Run: headless pygame with SDL's dummy video driver; simulated clock (each Clock.tick advances the game by its frame time, no real sleeping); random seed 0; keys injected as events and as key.get_pressed() state; no mouse input.
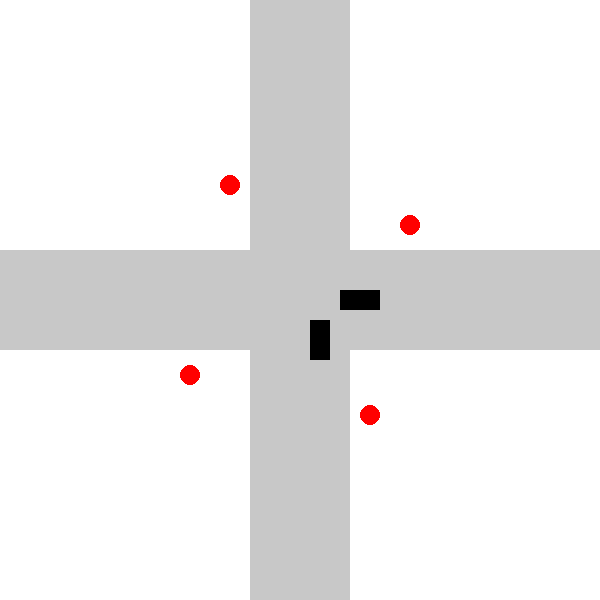
Frame 1 of 4 · flips 1–60 · no input
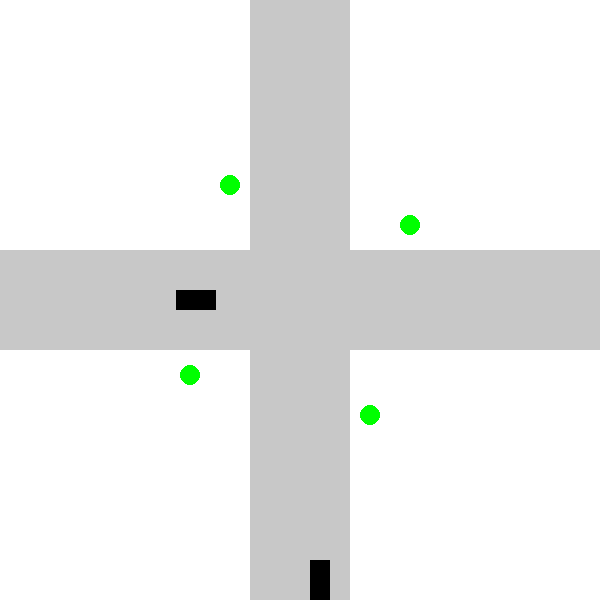
Frame 2 of 4 · flips 61–180 · tapped SPACE, RETURN · held RIGHT (→), D
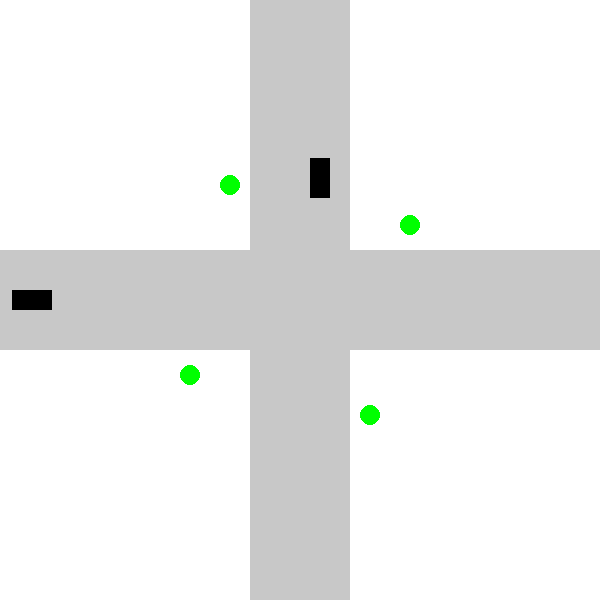
Frame 3 of 4 · flips 181–300 · held DOWN (↓), S
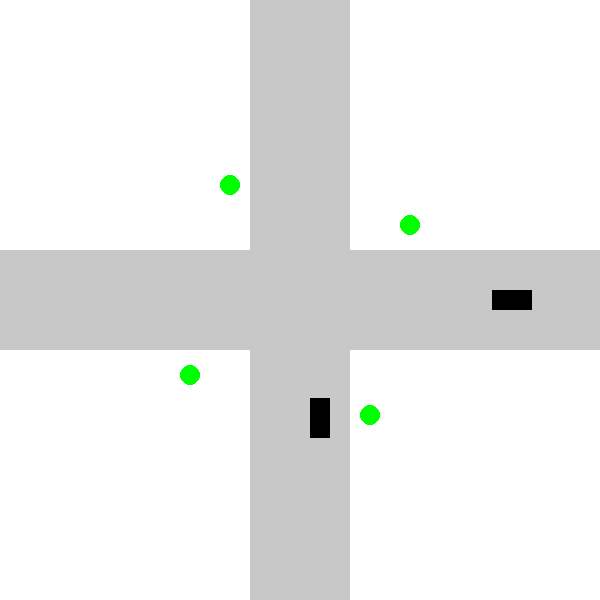
Frame 4 of 4 · flips 301–420 · held LEFT (←), A, UP (↑), W

The pygame program that drew these frames:

import pygame
import sys

pygame.init() # Initialisation de Pygame

# Création de la fenêtre
SCREEN_WIDTH, SCREEN_HEIGHT = 600, 600 # Dimensions de la fenêtre
SCREEN = pygame.display.set_mode((SCREEN_WIDTH, SCREEN_HEIGHT))
pygame.display.set_caption("Projet PPC")


class Color: # Couleurs
    whith = (255, 255, 255)
    black = (0, 0, 0)
    red = (255, 0, 0)
    green = (0, 255, 0)
    gray = (200, 200, 200)

# Classes
class TrafficLight:
    def __init__(self, x, y):
        self.x = x
        self.y = y
        self.state = Color.red  # Feu au rouge par défaut
        self.width = 20
        self.height = 50

    def toggle(self):
        """Changer l'état du feu."""
        self.state = Color.green if self.state == Color.red else Color.red

    def draw(self, screen):
        """Dessiner le feu de circulation."""
        # pygame.draw.rect(screen, Color.black, (self.x, self.y, self.width, self.height))
        pygame.draw.circle(screen, self.state, (self.x + self.width // 2, self.y + self.height // 2), self.width // 2)

class Car:
    def __init__(self, x, y, speed, direction):
        self.x = x
        self.y = y
        self.speed = speed
        self.direction = direction  # "horizontal" ou "vertical"
        self.width = 40 if direction == "horizontal" else 20
        self.height = 20 if direction == "horizontal" else 40

    def move(self):
        """Déplacer la voiture."""
        if self.direction == "horizontal":
            self.x += self.speed
        elif self.direction == "vertical":
            self.y += self.speed

        # Réapparaît de l'autre côté si elle sort de l'écran
        if self.x > SCREEN_WIDTH:
            self.x = -self.width
        if self.y > SCREEN_HEIGHT:
            self.y = -self.height

    def draw(self, screen):
        """Dessiner la voiture."""
        pygame.draw.rect(screen, Color.black, (self.x, self.y, self.width, self.height))

if __name__ == "__main__":
# Création des objets
    Feux = [
        TrafficLight(SCREEN_WIDTH // 2 - 80, SCREEN_HEIGHT // 2 - 140),  # Feu en haut
        TrafficLight(SCREEN_WIDTH // 2 + 100, SCREEN_HEIGHT // 2 - 100), # Feu à droite
        TrafficLight(SCREEN_WIDTH // 2 + 60, SCREEN_HEIGHT // 2 + 90),   # Feu en bas
        TrafficLight(SCREEN_WIDTH // 2 - 120, SCREEN_HEIGHT // 2 + 50)   # Feu à gauche
    ]

    cars = [
        Car(100, SCREEN_HEIGHT // 2 - 10, 4, "horizontal"),
        Car(SCREEN_WIDTH // 2 + 10, 200, 2, "vertical")
    ]

    clock = pygame.time.Clock() # Gérer les FPS
    while True: # Boucle principale de l'affichage
        for event in pygame.event.get():
            if event.type == pygame.QUIT:
                pygame.quit()
                sys.exit()

            if event.type == pygame.KEYDOWN:
                if event.key == pygame.K_SPACE:
                    # Changer l'état de tous les feux
                    for feu in Feux:
                        feu.toggle()

        # Mise à jour des objets
        for car in cars:
            car.move()

        SCREEN.fill(Color.whith) # Background

        # Dessiner les routes
        pygame.draw.rect(SCREEN, Color.gray, (SCREEN_WIDTH//2 - 50, 0, 100, SCREEN_HEIGHT))  # Route verticale
        pygame.draw.rect(SCREEN, Color.gray, (0, SCREEN_HEIGHT//2 - 50, SCREEN_WIDTH, 100))  # Route horizontale

        # Dessiner les feux de circulation
        for feu in Feux:
            feu.draw(SCREEN)

        # Dessiner les voitures
        for car in cars:
            car.draw(SCREEN)

        pygame.display.flip() # Mettre à jour le display
        clock.tick(60) # 60 FPS
